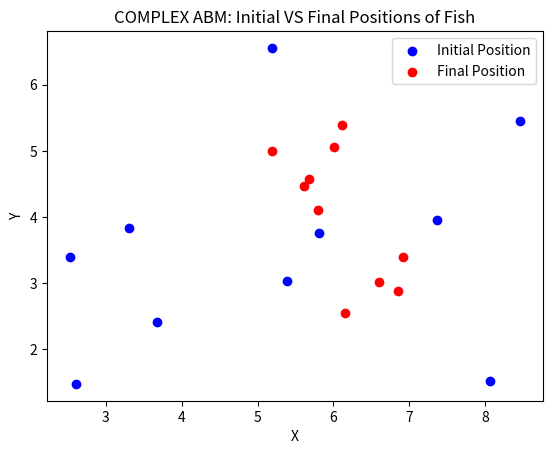

Reproduce this figure in Python.
import random  # Import the random module for generating random numbers
import math  # Import the math module for mathematical operations
import matplotlib.pyplot as plt  # Import the matplotlib.pyplot module for plotting


class Fish:
    def __init__(self, x, y, speed):
        self.x = x  # Initialize the x-coordinate of the fish
        self.y = y  # Initialize the y-coordinate of the fish
        self.speed = speed  # Initialize the speed of the fish

    def swim(self, other_fish):
        # Move towards a nearby fish
        if other_fish:  # Check if there are other fish present
            target_fish = random.choice(
                other_fish
            )  # Select a random target fish from the list
            dx = (
                target_fish.x - self.x
            )  # Calculate the difference in x coordinates between the target fish and the current fish
            dy = (
                target_fish.y - self.y
            )  # Calculate the difference in y coordinates between the target fish and the current fish
            distance = math.sqrt(
                dx**2 + dy**2
            )  # Calculate the distance between the two fish using the Euclidean distance formula
            if (
                distance > 0
            ):  # Check if the distance is greater than 0 to avoid division by zero
                self.x += (
                    dx / distance
                ) * self.speed  # Update the x-coordinate of the fish based on the distance and speed
                self.y += (
                    dy / distance
                ) * self.speed  # Update the y-coordinate of the fish based on the distance and speed

        # Move randomly
        angle = random.uniform(
            0, 2 * math.pi
        )  # Generate a random angle between 0 and 2*pi
        self.x += (
            math.cos(angle) * self.speed
        )  # Update the x-coordinate of the fish based on the random angle and speed
        self.y += (
            math.sin(angle) * self.speed
        )  # Update the y-coordinate of the fish based on the random angle and speed


class Aquarium:
    def __init__(self, width, height, num_fish):
        self.width = width  # Initialize the width of the aquarium
        self.height = height  # Initialize the height of the aquarium
        self.fish = []  # Initialize an empty list to store the fish objects
        self.initial_positions = []  # List to store initial positions
        self.final_positions = []  # List to store final positions
        for _ in range(num_fish):
            x = random.uniform(
                0, width
            )  # Generate a random x-coordinate within the aquarium boundaries
            y = random.uniform(
                0, height
            )  # Generate a random y-coordinate within the aquarium boundaries
            speed = random.uniform(0.1, 1)  # Generate a random speed for the fish
            fish = Fish(
                x, y, speed
            )  # Create a new fish object with the generated coordinates and speed
            self.fish.append(
                fish
            )  # Add the fish object to the list of fish in the aquarium
            self.initial_positions.append((x, y))  # Store initial position

    def simulate(self, num_steps):
        steps = 1
        for _ in range(
            num_steps
        ):  # Iterate for the specified number of simulation steps
            for i, fish in enumerate(
                self.fish
            ):  # Iterate over each fish in the aquarium
                other_fish = (
                    self.fish[:i] + self.fish[i + 1 :]
                )  # Exclude the current fish from the list of other fish
                fish.swim(
                    other_fish
                )  # Make the fish swim by calling the swim method and passing the other fish
                self.wrap_around(
                    fish
                )  # Wrap the fish coordinates within the aquarium boundaries
            self.print_state(
                steps
            )  # Print the current state of the aquarium after each simulation step
            if steps <= num_steps:
                steps += 1
        for fish in self.fish:
            self.final_positions.append((fish.x, fish.y))  # Store final position

    def wrap_around(self, fish):
        # Wrap the fish coordinates within the aquarium
        if fish.x < 0:  # If the fish goes beyond the left boundary of the aquarium
            fish.x += self.width  # Wrap it around to the right boundary
        elif (
            fish.x > self.width
        ):  # If the fish goes beyond the right boundary of the aquarium
            fish.x -= self.width  # Wrap it around to the left boundary
        if fish.y < 0:  # If the fish goes beyond the top boundary of the aquarium
            fish.y += self.height  # Wrap it around to the bottom boundary
        elif (
            fish.y > self.height
        ):  # If the fish goes beyond the bottom boundary of the aquarium
            fish.y -= self.height  # Wrap it around to the top boundary

    def print_state(self, num_steps):
        for fish in self.fish:  # Iterate over each fish in the aquarium
            print(
                f"Fish {self.fish.index(fish) + 1} at ({fish.x}, {fish.y}) with speed {fish.speed}m/s after {num_steps} seconds"
            )  # Print the current position and speed of the fish
        print("------")  # Print a line separator to separate each simulation step

    def plot_positions(self):
        initial_x = [pos[0] for pos in self.initial_positions]
        initial_y = [pos[1] for pos in self.initial_positions]
        final_x = [pos[0] for pos in self.final_positions]
        final_y = [pos[1] for pos in self.final_positions]

        plt.scatter(initial_x, initial_y, color="blue", label="Initial Position")
        plt.scatter(final_x, final_y, color="red", label="Final Position")
        plt.xlabel("X")
        plt.ylabel("Y")
        plt.title("COMPLEX ABM: Initial VS Final Positions of Fish")
        plt.legend()
        plt.show()


# Create an aquarium with 10 fish
aquarium = Aquarium(10, 10, 10)

# Simulate the movement of the fish for 20 time steps
aquarium.simulate(20)

# Plot the initial and final positions of the fish
aquarium.plot_positions()
